24-way image classification set "split_set" from GitHub (kibakibaki/5307A2Testing); label vocabulary: apple, avocado, banana, blackberry, blueberry, capsicum, carrot, cherry tomato, cucumber, dragon fruit, grape, kiwi fruit, lemon, lime, mango, orange, papaya, passion fruit, peach, pear, pineapple, raspberry, strawberry, watermelon.

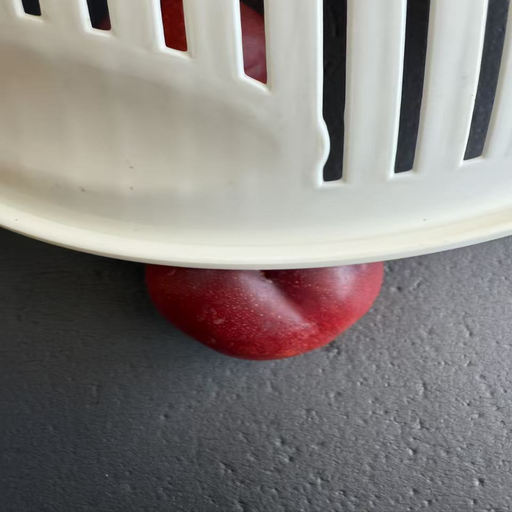
Label: peach

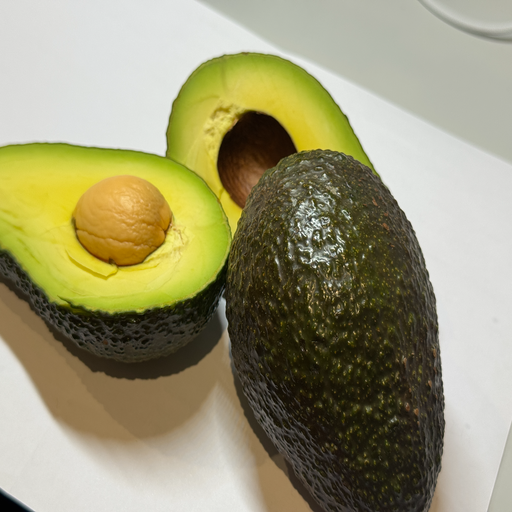
Label: avocado

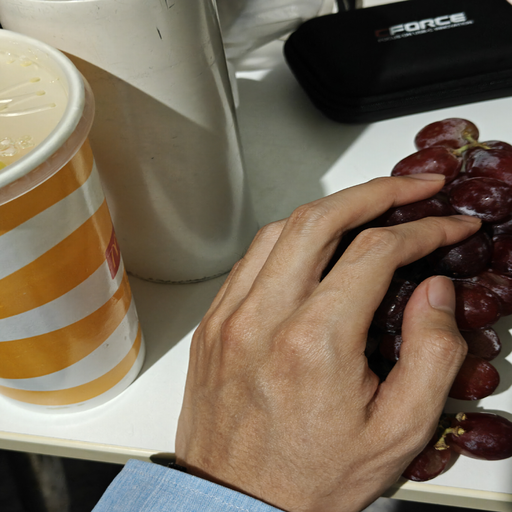
Label: grape

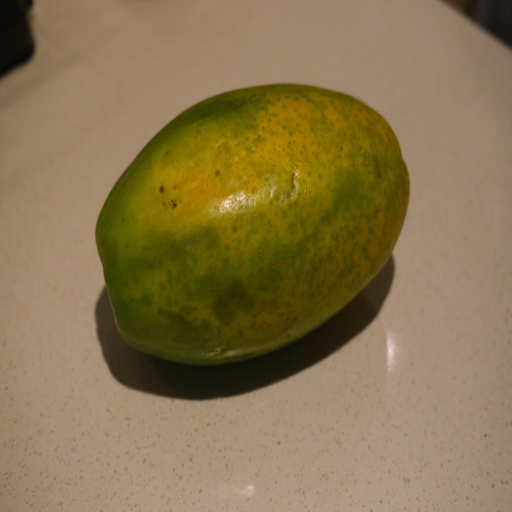
Label: papaya

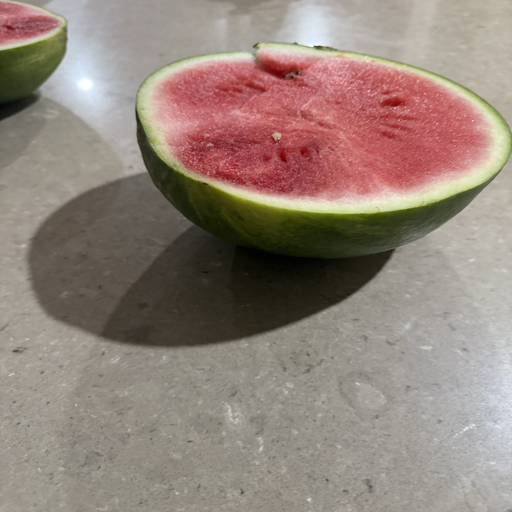
Label: watermelon

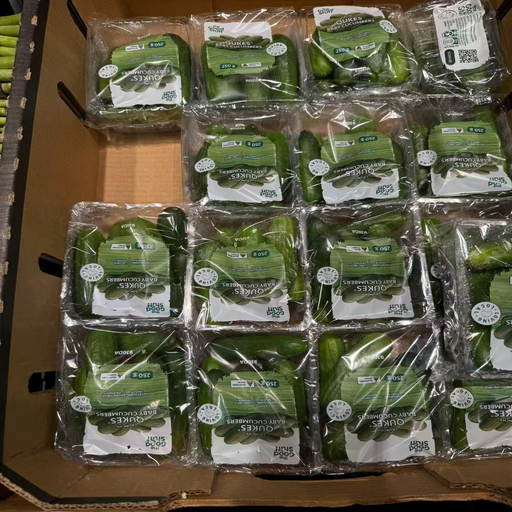
Label: cucumber
